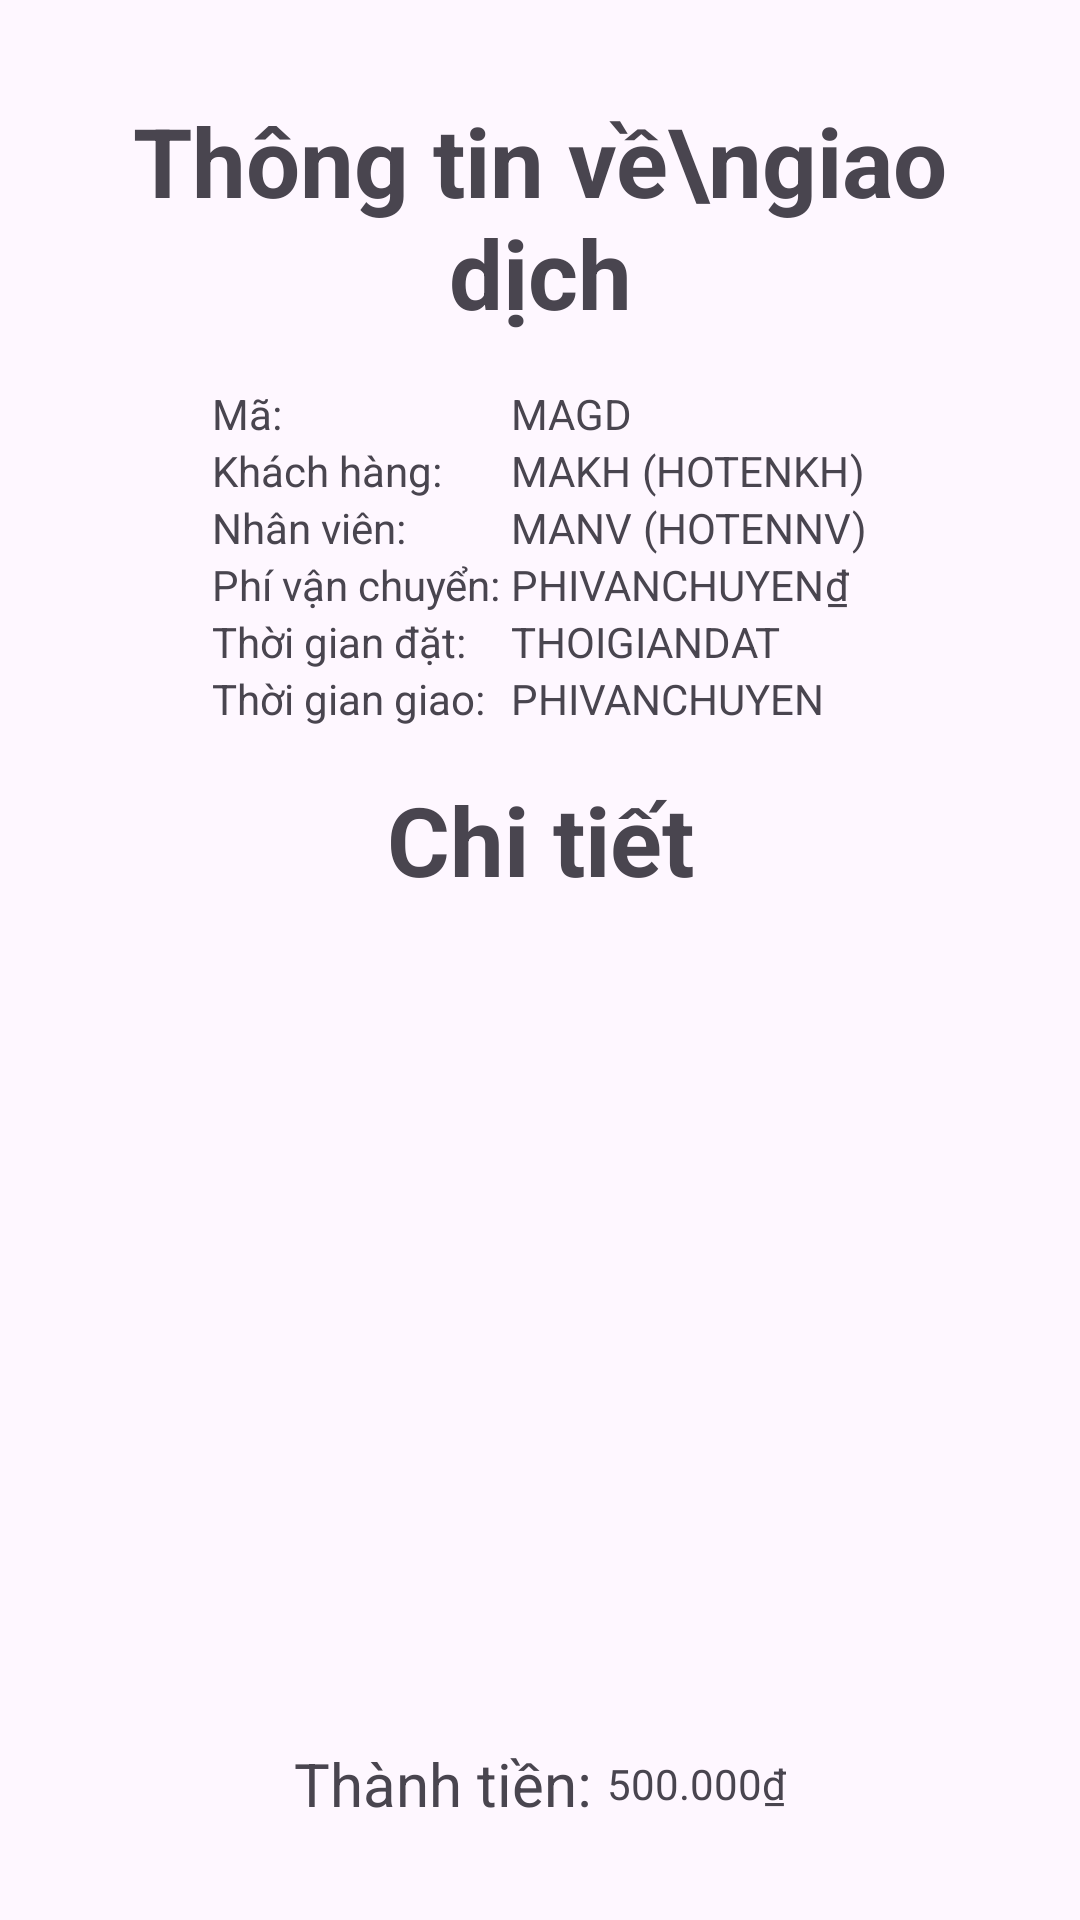

Android layout source for this screen:
<!-- AndroidManifest.xml: application theme Theme.QuanLyNemNuong -->
<!-- res/layout/fragment_xem_giao_dich.xml -->
<?xml version="1.0" encoding="utf-8"?>
<LinearLayout xmlns:android="http://schemas.android.com/apk/res/android"
    xmlns:tools="http://schemas.android.com/tools"
    android:layout_width="match_parent"
    android:layout_height="wrap_content"
    android:background="?android:attr/colorBackground"
    android:clickable="true"
    android:focusable="true"
    android:gravity="center_horizontal"
    android:orientation="vertical"
    android:padding="32dp"
    tools:context=".ui.fragment.XemGiaoDichFragment">

    <TextView
        android:layout_width="match_parent"
        android:layout_height="wrap_content"
        android:layout_marginBottom="16dp"
        android:gravity="center"
        android:text="Thông tin về\ngiao dịch"
        android:textSize="32sp"
        android:textStyle="bold" />

    <TableLayout
        android:layout_width="wrap_content"
        android:layout_height="wrap_content">

        <TableRow>

            <TextView
                android:layout_width="wrap_content"
                android:layout_height="wrap_content"
                android:text="Mã: " />

            <TextView
                android:id="@+id/xem_giao_dich_magd"
                android:layout_width="wrap_content"
                android:layout_height="wrap_content"
                android:text="MAGD" />
        </TableRow>

        <TableRow>

            <TextView
                android:layout_width="wrap_content"
                android:layout_height="wrap_content"
                android:text="Khách hàng: " />

            <LinearLayout
                android:layout_width="wrap_content"
                android:layout_height="wrap_content">

                <TextView
                    android:id="@+id/xem_giao_dich_makh"
                    android:layout_width="wrap_content"
                    android:layout_height="wrap_content"
                    android:text="MAKH" />

                <TextView
                    android:layout_width="wrap_content"
                    android:layout_height="wrap_content"
                    android:text=" (" />

                <TextView
                    android:id="@+id/xem_giao_dich_hotenkh"
                    android:layout_width="wrap_content"
                    android:layout_height="wrap_content"
                    android:text="HOTENKH" />

                <TextView
                    android:layout_width="wrap_content"
                    android:layout_height="wrap_content"
                    android:text=")" />
            </LinearLayout>
        </TableRow>

        <TableRow>

            <TextView
                android:layout_width="wrap_content"
                android:layout_height="wrap_content"
                android:text="Nhân viên: " />

            <LinearLayout
                android:layout_width="wrap_content"
                android:layout_height="wrap_content">

                <TextView
                    android:id="@+id/xem_giao_dich_manv"
                    android:layout_width="wrap_content"
                    android:layout_height="wrap_content"
                    android:text="MANV" />

                <TextView
                    android:layout_width="wrap_content"
                    android:layout_height="wrap_content"
                    android:text=" (" />

                <TextView
                    android:id="@+id/xem_giao_dich_hotennv"
                    android:layout_width="wrap_content"
                    android:layout_height="wrap_content"
                    android:text="HOTENNV" />

                <TextView
                    android:layout_width="wrap_content"
                    android:layout_height="wrap_content"
                    android:text=")" />
            </LinearLayout>
        </TableRow>

        <TableRow>

            <TextView
                android:layout_width="wrap_content"
                android:layout_height="wrap_content"
                android:text="Phí vận chuyển: " />

            <LinearLayout
                android:layout_width="wrap_content"
                android:layout_height="wrap_content">

                <TextView
                    android:id="@+id/xem_giao_dich_phivanchuyen"
                    android:layout_width="wrap_content"
                    android:layout_height="wrap_content"
                    android:text="PHIVANCHUYEN" />

                <TextView
                    android:layout_width="wrap_content"
                    android:layout_height="wrap_content"
                    android:text="&#x20AB;" />
            </LinearLayout>
        </TableRow>

        <TableRow>

            <TextView
                android:layout_width="wrap_content"
                android:layout_height="wrap_content"
                android:text="Thời gian đặt: " />

            <TextView
                android:id="@+id/xem_giao_dich_thoi_gian_dat"
                android:layout_width="wrap_content"
                android:layout_height="wrap_content"
                android:text="THOIGIANDAT" />
        </TableRow>

        <TableRow>

            <TextView
                android:layout_width="wrap_content"
                android:layout_height="wrap_content"
                android:text="Thời gian giao: " />

            <TextView
                android:id="@+id/xem_giao_dich_thoi_gian_giao"
                android:layout_width="wrap_content"
                android:layout_height="wrap_content"
                android:text="PHIVANCHUYEN" />
        </TableRow>
    </TableLayout>

    <TextView
        android:layout_width="match_parent"
        android:layout_height="wrap_content"
        android:layout_marginTop="16dp"
        android:layout_marginBottom="16dp"
        android:gravity="center"
        android:text="Chi tiết"
        android:textSize="32sp"
        android:textStyle="bold" />

    <GridView
        android:id="@+id/xem_giao_dich_danhsach"
        android:layout_width="match_parent"
        android:layout_height="0dp"
        android:layout_weight="1"
        tools:listitem="@layout/listitem_chitietgiaodich" />

    <LinearLayout
        android:layout_width="match_parent"
        android:layout_height="wrap_content"
        android:layout_marginTop="16dp"
        android:gravity="center">

        <TextView
            android:layout_width="wrap_content"
            android:layout_height="wrap_content"
            android:text="Thành tiền: "
            android:textSize="20sp" />

        <LinearLayout
            android:layout_width="wrap_content"
            android:layout_height="wrap_content">

            <TextView
                android:id="@+id/xem_giao_dich_thanh_tien"
                android:layout_width="wrap_content"
                android:layout_height="match_parent"
                android:text="500.000" />

            <TextView
                android:layout_width="wrap_content"
                android:layout_height="wrap_content"
                android:text="&#x20AB;" />
        </LinearLayout>
    </LinearLayout>
</LinearLayout>
<!-- res/layout/listitem_chitietgiaodich.xml (included above) -->
<?xml version="1.0" encoding="utf-8"?>
<LinearLayout xmlns:android="http://schemas.android.com/apk/res/android"
    android:layout_width="match_parent"
    android:layout_height="match_parent">

    <TextView
        android:id="@+id/listitem_chitietgiaodich_tensp"
        android:layout_width="wrap_content"
        android:layout_height="wrap_content"
        android:layout_weight="1"
        android:text="TENSP" />

    <LinearLayout
        android:layout_width="wrap_content"
        android:layout_height="wrap_content"
        android:gravity="end"
        android:layout_weight="1">

        <TextView
            android:layout_width="wrap_content"
            android:layout_height="wrap_content"
            android:text="x" />

        <TextView
            android:id="@+id/listitem_chitietgiaodich_soluong"
            android:layout_width="wrap_content"
            android:layout_height="wrap_content"
            android:text="SOLUONG" />
    </LinearLayout>

</LinearLayout>
<!-- resources referenced by this layout -->
<resources>
  <style name="Theme.QuanLyNemNuong" parent="Base.Theme.QuanLyNemNuong" />
  <style name="Base.Theme.QuanLyNemNuong" parent="Theme.Material3.DayNight.NoActionBar">
          
          
      </style>
</resources>
